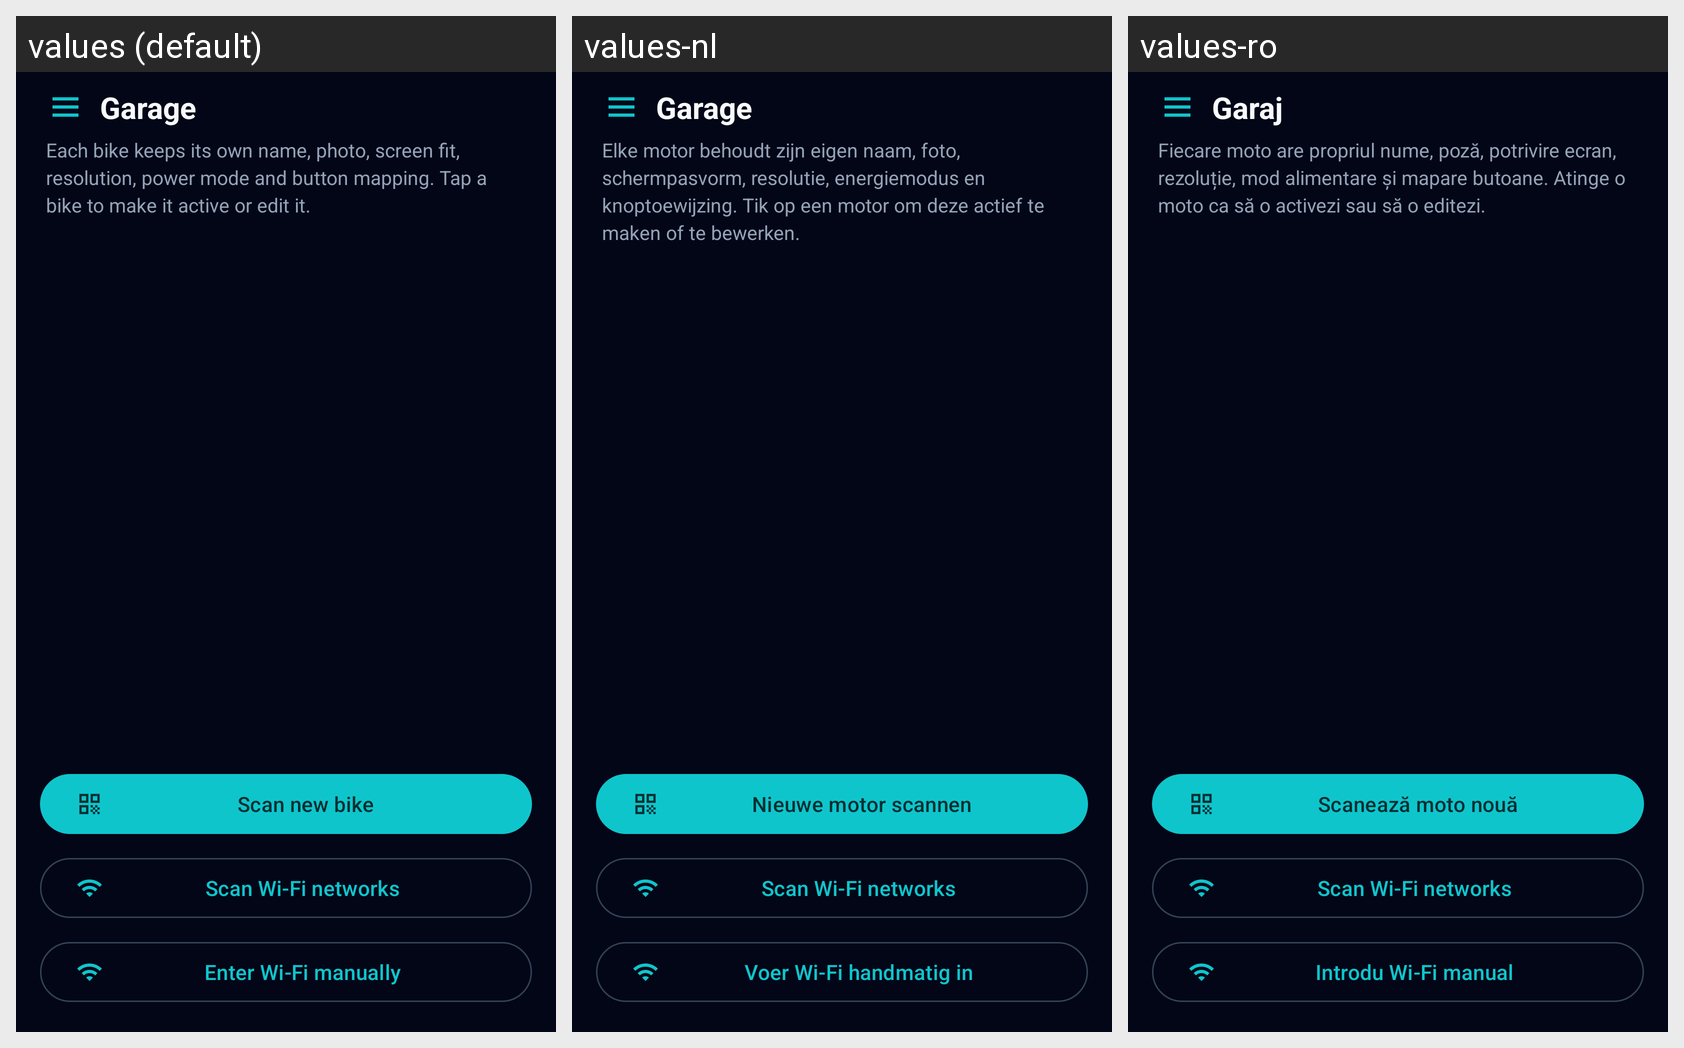

Strings drawn on this Android screen and how each of the app's shown locales translates them:
Android screen res/layout/activity_garage.xml rendered under 3 locales, left to right: values (default), values-nl, values-ro. Device: Nexus 5 (rendered at 1080×1920; each locale shown at half size, 540×960, under a caption strip naming it); theme Theme.OpenCfMoto.
Other locales in the repository, not shown: values-cs, values-de, values-es, values-fr, values-hu, values-it, values-pl, values-pt, values-tr.
Strings drawn on this screen, with the default value and each locale's value (text and hints the layout hard-codes, and strings that could not be matched under every locale, appear in the picture but are not listed):

garage_garage
  values: Garage
  values-nl: Garage
  values-ro: Garaj

garage_each_bike_keeps_its_own_name_photo_screen_fit_re
  values: Each bike keeps its own name, photo, screen fit, resolution, power mode and button mapping. Tap a bike to make it active or edit it.
  values-nl: Elke motor behoudt zijn eigen naam, foto, schermpasvorm, resolutie, energiemodus en knoptoewijzing. Tik op een motor om deze actief te maken of te bewerken.
  values-ro: Fiecare moto are propriul nume, poză, potrivire ecran, rezoluție, mod alimentare și mapare butoane. Atinge o moto ca să o activezi sau să o editezi.

garage_scan_new_bike
  values: Scan new bike
  values-nl: Nieuwe motor scannen
  values-ro: Scanează moto nouă

garage_enter_wi_fi_manually
  values: Enter Wi‑Fi manually
  values-nl: Voer Wi‑Fi handmatig in
  values-ro: Introdu Wi‑Fi manual
